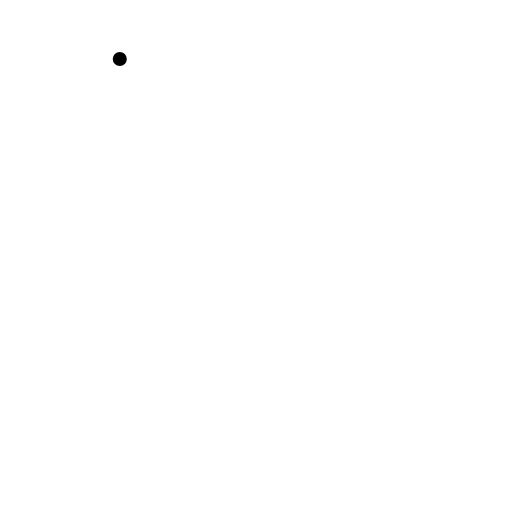
t = 0.00 s
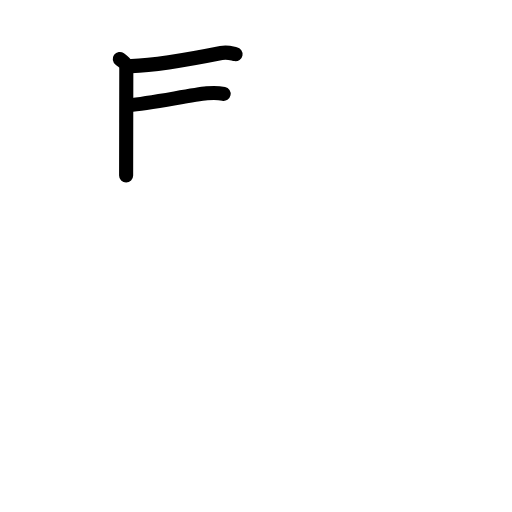
t = 2.88 s
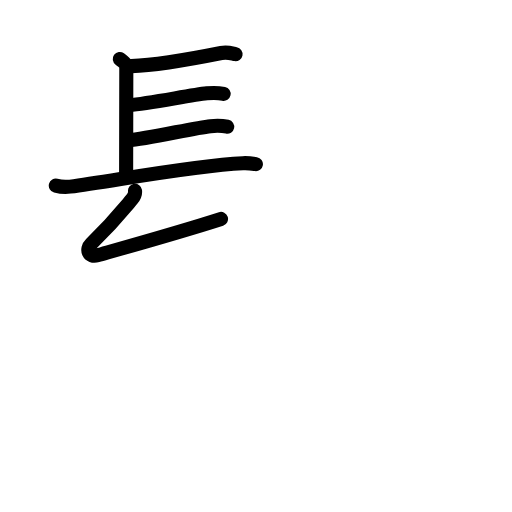
t = 5.56 s
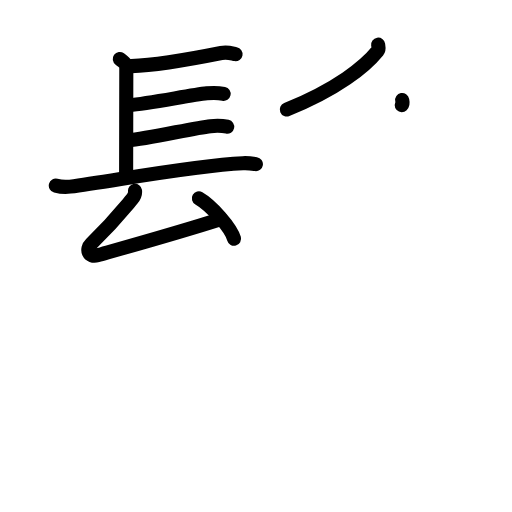
t = 8.38 s
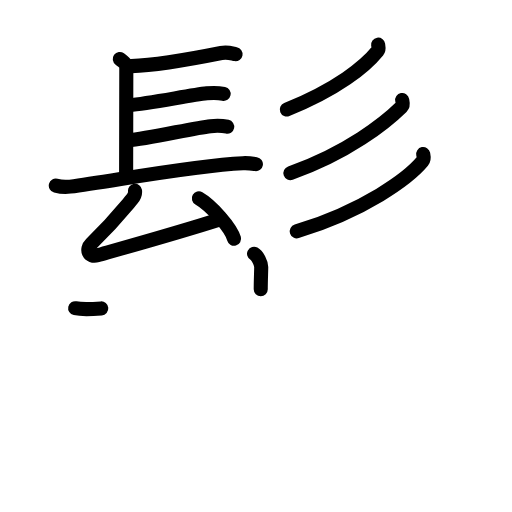
t = 11.25 s
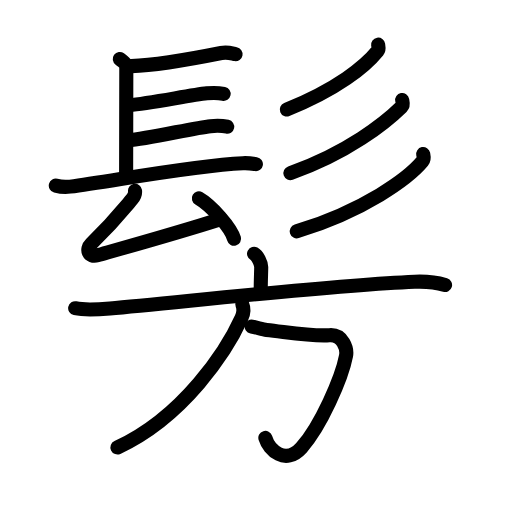
t = 14.00 s

The animated SVG that drew these frames (rendered in a browser with its animation timeline set to each time). Animation: 46 SMIL elements (animate=46); one cycle of 14.00 s.

<?xml version="1.0" encoding="UTF-8"?>
<!--
AniKanjiVG is licensed by CC-BY-SA Paul C. Sommerhoff (https://bitbucket.org/sommerhoff/anikanjivg).
AniKanjiVG uses KanjiVG which is licensed by CC-BY-SA Ulrich Apel (http://kanjivg.tagaini.net).
See also http://creativecommons.org/licenses/by-sa/3.0/
-->
<svg xmlns:kvg='http://kanjivg.tagaini.net' xmlns='http://www.w3.org/2000/svg' width='109' height='109' viewBox='0 0 109 109' style='fill:none;stroke:#000000;stroke-width:3;stroke-linecap:round;stroke-linejoin:round;' id="kvg:kanji_09ae3"><g id="kvg:09ae3" kvg:element="髣"><g id="kvg:09ae3-g1" kvg:element="髟" kvg:position="top" kvg:radical="general"><g id="kvg:09ae3-g2" kvg:element="長" kvg:variant="true" kvg:position="left"><path id="kvg:09ae3-s1" kvg:type="㇑a" d="M25.5,12.56c1.39,1.02,1.39,1.19,1.39,2.21s-0.04,21.07-0.04,22.6"><animate attributeName="d" begin="0.0s" dur="1.0s" from="M25.5,12.56C25.5,12.56,25.5,12.56,25.5,12.56" to="M25.5,12.56c1.39,1.02,1.39,1.19,1.39,2.21s-0.04,21.07-0.04,22.6" />
</path>
<path id="kvg:09ae3-s2" kvg:type="㇐b" d="M27.94,14.08C32.71,13.9,41,12.5,47.1,11.28c1.42-0.28,2.32,0.12,3.05,0.25"><animate attributeName="d" begin="1.0s" dur="0.5s" from="M27.94,14.08C27.94,14.08,27.94,14.08,27.94,14.08" to="M27.94,14.08C32.71,13.9,41,12.5,47.1,11.28" />
<animate attributeName="d" begin="1.5s" dur="0.5s" from="M27.94,14.08C32.71,13.9,41,12.5,47.1,11.28c0,0,0,0,0,0,0" to="M27.94,14.08C32.71,13.9,41,12.5,47.1,11.28c1.42-0.28,2.32,0.12,3.05,0.25" />
<animate attributeName="d" begin="0s" dur="1.0s" from="M-100,-100" to="M-100,-100" />
</path>
<path id="kvg:09ae3-s3" kvg:type="㇐b" d="M27.52,22.39c4.22-0.36,13.11-2.16,16.52-2.52c1.28-0.13,2.58-0.09,3.57,0.12"><animate attributeName="d" begin="2.0s" dur="0.5s" from="M27.52,22.39C27.52,22.39,27.52,22.39,27.52,22.39" to="M27.52,22.39c4.22-0.36,13.11-2.16,16.52-2.52" />
<animate attributeName="d" begin="2.5s" dur="0.5s" from="M27.52,22.39c4.22-0.36,13.11-2.16,16.52-2.52c0,0,0,0,0,0,0" to="M27.52,22.39c4.22-0.36,13.11-2.16,16.52-2.52c1.28-0.13,2.58-0.09,3.57,0.12" />
<animate attributeName="d" begin="0s" dur="2.0s" from="M-100,-100" to="M-100,-100" />
</path>
<path id="kvg:09ae3-s4" kvg:type="㇐b" d="M27.28,29.88c4.22-0.36,14.11-2.66,17.52-3.02c1.28-0.13,2.58-0.09,3.57,0.12"><animate attributeName="d" begin="3.0s" dur="0.5s" from="M27.28,29.88C27.28,29.88,27.28,29.88,27.28,29.88" to="M27.28,29.88c4.22-0.36,14.11-2.66,17.52-3.02" />
<animate attributeName="d" begin="3.5s" dur="0.5s" from="M27.28,29.88c4.22-0.36,14.11-2.66,17.52-3.02c0,0,0,0,0,0,0" to="M27.28,29.88c4.22-0.36,14.11-2.66,17.52-3.02c1.28-0.13,2.58-0.09,3.57,0.12" />
<animate attributeName="d" begin="0s" dur="3.0s" from="M-100,-100" to="M-100,-100" />
</path>
<path id="kvg:09ae3-s5" kvg:type="㇐" d="M11.88,39.52c0.79,0.21,2.26,0.31,3.05,0.21C24.25,38.5,41,35.25,51.7,34.74c1.32-0.06,2.12,0.1,2.78,0.2"><animate attributeName="d" begin="4.0s" dur="0.3333333333333333s" from="M11.88,39.52C11.88,39.52,11.88,39.52,11.88,39.52" to="M11.88,39.52c0.79,0.21,2.26,0.31,3.05,0.21" />
<animate attributeName="d" begin="4.333333333333333s" dur="0.3333333333333333s" from="M11.88,39.52c0.79,0.21,2.26,0.31,3.05,0.21c0,0,0,0,0,0,0" to="M11.88,39.52c0.79,0.21,2.26,0.31,3.05,0.21C24.25,38.5,41,35.25,51.7,34.74" />
<animate attributeName="d" begin="4.666666666666667s" dur="0.3333333333333333s" from="M11.88,39.52c0.79,0.21,2.26,0.31,3.05,0.21C24.25,38.5,41,35.25,51.7,34.74c0,0,0,0,0,0,0" to="M11.88,39.52c0.79,0.21,2.26,0.31,3.05,0.21C24.25,38.5,41,35.25,51.7,34.74c1.32-0.06,2.12,0.1,2.78,0.2" />
<animate attributeName="d" begin="0s" dur="4.0s" from="M-100,-100" to="M-100,-100" />
</path>
<g id="kvg:09ae3-g3" kvg:element="厶"><path id="kvg:09ae3-s6" kvg:type="㇜" d="M28.74,40.62c0.08,0.58-0.36,1.43-0.6,1.73c-3.29,3.95-4.23,5.18-8.77,9.59c-1.13,1.11-0.54,2.95,1.39,2.4c7.49-2.12,17.76-4.99,26.29-7.73"><animate attributeName="d" begin="5.0s" dur="0.25s" from="M28.74,40.62C28.74,40.62,28.74,40.62,28.74,40.62" to="M28.74,40.62c0.08,0.58-0.36,1.43-0.6,1.73" />
<animate attributeName="d" begin="5.25s" dur="0.25s" from="M28.74,40.62c0.08,0.58-0.36,1.43-0.6,1.73c0,0,0,0,0,0,0" to="M28.74,40.62c0.08,0.58-0.36,1.43-0.6,1.73c-3.29,3.95-4.23,5.18-8.77,9.59" />
<animate attributeName="d" begin="5.5s" dur="0.25s" from="M28.74,40.62c0.08,0.58-0.36,1.43-0.6,1.73c-3.29,3.95-4.23,5.18-8.77,9.59c0,0,0,0,0,0,0" to="M28.74,40.62c0.08,0.58-0.36,1.43-0.6,1.73c-3.29,3.95-4.23,5.18-8.77,9.59c-1.13,1.11-0.54,2.95,1.39,2.4" />
<animate attributeName="d" begin="5.75s" dur="0.25s" from="M28.74,40.62c0.08,0.58-0.36,1.43-0.6,1.73c-3.29,3.95-4.23,5.18-8.77,9.59c-1.13,1.11-0.54,2.95,1.39,2.4c0,0,0,0,0,0,0" to="M28.74,40.62c0.08,0.58-0.36,1.43-0.6,1.73c-3.29,3.95-4.23,5.18-8.77,9.59c-1.13,1.11-0.54,2.95,1.39,2.4c7.49-2.12,17.76-4.99,26.29-7.73" />
<animate attributeName="d" begin="0s" dur="5.0s" from="M-100,-100" to="M-100,-100" />
</path>
<path id="kvg:09ae3-s7" kvg:type="㇔" d="M42.34,42.23c2.64,1.52,6.83,6.24,7.49,8.6"><animate attributeName="d" begin="6.0s" dur="1.0s" from="M42.34,42.23C42.34,42.23,42.34,42.23,42.34,42.23" to="M42.34,42.23c2.64,1.52,6.83,6.24,7.49,8.6" />
<animate attributeName="d" begin="0s" dur="6.0s" from="M-100,-100" to="M-100,-100" />
</path>
</g>
</g>
<g id="kvg:09ae3-g4" kvg:element="彡" kvg:position="right"><g id="kvg:09ae3-g5" kvg:element="丿"><path id="kvg:09ae3-s8" kvg:type="㇒" d="M80.5,9.5c0.05,0.34,0.24,0.92-0.11,1.35c-2.68,3.32-8.62,8.14-19.33,12.46"><animate attributeName="d" begin="7.0s" dur="0.5s" from="M80.5,9.5C80.5,9.5,80.5,9.5,80.5,9.5" to="M80.5,9.5c0.05,0.34,0.24,0.92-0.11,1.35" />
<animate attributeName="d" begin="7.5s" dur="0.5s" from="M80.5,9.5c0.05,0.34,0.24,0.92-0.11,1.35c0,0,0,0,0,0,0" to="M80.5,9.5c0.05,0.34,0.24,0.92-0.11,1.35c-2.68,3.32-8.62,8.14-19.33,12.46" />
<animate attributeName="d" begin="0s" dur="7.0s" from="M-100,-100" to="M-100,-100" />
</path>
</g>
<g id="kvg:09ae3-g6" kvg:element="丿"><path id="kvg:09ae3-s9" kvg:type="㇒" d="M85.62,21.28c0.07,0.37,0.32,1.03-0.13,1.47c-3.42,3.36-11.51,9.84-23.66,14.1"><animate attributeName="d" begin="8.0s" dur="0.5s" from="M85.62,21.28C85.62,21.28,85.62,21.28,85.62,21.28" to="M85.62,21.28c0.07,0.37,0.32,1.03-0.13,1.47" />
<animate attributeName="d" begin="8.5s" dur="0.5s" from="M85.62,21.28c0.07,0.37,0.32,1.03-0.13,1.47c0,0,0,0,0,0,0" to="M85.62,21.28c0.07,0.37,0.32,1.03-0.13,1.47c-3.42,3.36-11.51,9.84-23.66,14.1" />
<animate attributeName="d" begin="0s" dur="8.0s" from="M-100,-100" to="M-100,-100" />
</path>
</g>
<g id="kvg:09ae3-g7" kvg:element="丿"><path id="kvg:09ae3-s10" kvg:type="㇒" d="M90.09,32.79c0.08,0.39,0.29,1.03-0.15,1.56c-2.98,3.6-12.35,10.49-26.76,14.9"><animate attributeName="d" begin="9.0s" dur="0.5s" from="M90.09,32.79C90.09,32.79,90.09,32.79,90.09,32.79" to="M90.09,32.79c0.08,0.39,0.29,1.03-0.15,1.56" />
<animate attributeName="d" begin="9.5s" dur="0.5s" from="M90.09,32.79c0.08,0.39,0.29,1.03-0.15,1.56c0,0,0,0,0,0,0" to="M90.09,32.79c0.08,0.39,0.29,1.03-0.15,1.56c-2.98,3.6-12.35,10.49-26.76,14.9" />
<animate attributeName="d" begin="0s" dur="9.0s" from="M-100,-100" to="M-100,-100" />
</path>
</g>
</g>
</g>
<g id="kvg:09ae3-g8" kvg:element="方" kvg:position="bottom"><g id="kvg:09ae3-g9" kvg:element="亠" kvg:position="top"><path id="kvg:09ae3-s11" kvg:type="㇑a" d="M54.09,54.02c0.76,0.41,1.52,2.01,1.52,2.82c0,0.91-0.1,2.91-0.1,4.74"><animate attributeName="d" begin="10.0s" dur="0.5s" from="M54.09,54.02C54.09,54.02,54.09,54.02,54.09,54.02" to="M54.09,54.02c0.76,0.41,1.52,2.01,1.52,2.82" />
<animate attributeName="d" begin="10.5s" dur="0.5s" from="M54.09,54.02c0.76,0.41,1.52,2.01,1.52,2.82c0,0,0,0,0,0,0" to="M54.09,54.02c0.76,0.41,1.52,2.01,1.52,2.82c0,0.91-0.1,2.91-0.1,4.74" />
<animate attributeName="d" begin="0s" dur="10.0s" from="M-100,-100" to="M-100,-100" />
</path>
<path id="kvg:09ae3-s12" kvg:type="㇐" d="M16,65.62c1.83,0.39,5.72,0.19,7.41,0.05c13.68-1.16,46.28-4.91,64.87-5.7c2.87-0.12,4.33,0.05,6.47,0.7"><animate attributeName="d" begin="11.0s" dur="0.3333333333333333s" from="M16,65.62C16,65.62,16,65.62,16,65.62" to="M16,65.62c1.83,0.39,5.72,0.19,7.41,0.05" />
<animate attributeName="d" begin="11.333333333333334s" dur="0.3333333333333333s" from="M16,65.62c1.83,0.39,5.72,0.19,7.41,0.05c0,0,0,0,0,0,0" to="M16,65.62c1.83,0.39,5.72,0.19,7.41,0.05c13.68-1.16,46.28-4.91,64.87-5.7" />
<animate attributeName="d" begin="11.666666666666666s" dur="0.3333333333333333s" from="M16,65.62c1.83,0.39,5.72,0.19,7.41,0.05c13.68-1.16,46.28-4.91,64.87-5.7c0,0,0,0,0,0,0" to="M16,65.62c1.83,0.39,5.72,0.19,7.41,0.05c13.68-1.16,46.28-4.91,64.87-5.7c2.87-0.12,4.33,0.05,6.47,0.7" />
<animate attributeName="d" begin="0s" dur="11.0s" from="M-100,-100" to="M-100,-100" />
</path>
</g>
<g id="kvg:09ae3-g10" kvg:position="bottom"><path id="kvg:09ae3-s13" kvg:type="㇆a" d="M53.58,69.52c1.17,0.23,2.34,0.62,3.18,0.72c4.74,0.52,9.61,1.39,13.38,1.12c2.89-0.21,3.8,2.95,3.53,4.38c-0.91,4.77-5.41,15.02-9.49,19.57c-3.45,3.84-6.92,0.45-7.69-2.08"><animate attributeName="d" begin="12.0s" dur="0.2s" from="M53.58,69.52C53.58,69.52,53.58,69.52,53.58,69.52" to="M53.58,69.52c1.17,0.23,2.34,0.62,3.18,0.72" />
<animate attributeName="d" begin="12.2s" dur="0.2s" from="M53.58,69.52c1.17,0.23,2.34,0.62,3.18,0.72c0,0,0,0,0,0,0" to="M53.58,69.52c1.17,0.23,2.34,0.62,3.18,0.72c4.74,0.52,9.61,1.39,13.38,1.12" />
<animate attributeName="d" begin="12.4s" dur="0.2s" from="M53.58,69.52c1.17,0.23,2.34,0.62,3.18,0.72c4.74,0.52,9.61,1.39,13.38,1.12c0,0,0,0,0,0,0" to="M53.58,69.52c1.17,0.23,2.34,0.62,3.18,0.72c4.74,0.52,9.61,1.39,13.38,1.12c2.89-0.21,3.8,2.95,3.53,4.38" />
<animate attributeName="d" begin="12.6s" dur="0.2s" from="M53.58,69.52c1.17,0.23,2.34,0.62,3.18,0.72c4.74,0.52,9.61,1.39,13.38,1.12c2.89-0.21,3.8,2.95,3.53,4.38c0,0,0,0,0,0,0" to="M53.58,69.52c1.17,0.23,2.34,0.62,3.18,0.72c4.74,0.52,9.61,1.39,13.38,1.12c2.89-0.21,3.8,2.95,3.53,4.38c-0.91,4.77-5.41,15.02-9.49,19.57" />
<animate attributeName="d" begin="12.8s" dur="0.2s" from="M53.58,69.52c1.17,0.23,2.34,0.62,3.18,0.72c4.74,0.52,9.61,1.39,13.38,1.12c2.89-0.21,3.8,2.95,3.53,4.38c-0.91,4.77-5.41,15.02-9.49,19.57c0,0,0,0,0,0,0" to="M53.58,69.52c1.17,0.23,2.34,0.62,3.18,0.72c4.74,0.52,9.61,1.39,13.38,1.12c2.89-0.21,3.8,2.95,3.53,4.38c-0.91,4.77-5.41,15.02-9.49,19.57c-3.45,3.84-6.92,0.45-7.69-2.08" />
<animate attributeName="d" begin="0s" dur="12.0s" from="M-100,-100" to="M-100,-100" />
</path>
<path id="kvg:09ae3-s14" kvg:type="㇒" d="M51.57,64.77c0.39,0.9,0.31,1.91-0.15,2.91C48.27,74.63,39.16,88.69,25,95.27"><animate attributeName="d" begin="13.0s" dur="0.5s" from="M51.57,64.77C51.57,64.77,51.57,64.77,51.57,64.77" to="M51.57,64.77c0.39,0.9,0.31,1.91-0.15,2.91" />
<animate attributeName="d" begin="13.5s" dur="0.5s" from="M51.57,64.77c0.39,0.9,0.31,1.91-0.15,2.91c0,0,0,0,0,0,0" to="M51.57,64.77c0.39,0.9,0.31,1.91-0.15,2.91C48.27,74.63,39.16,88.69,25,95.27" />
<animate attributeName="d" begin="0s" dur="13.0s" from="M-100,-100" to="M-100,-100" />
</path>
</g>
</g>
</g>
</svg>
